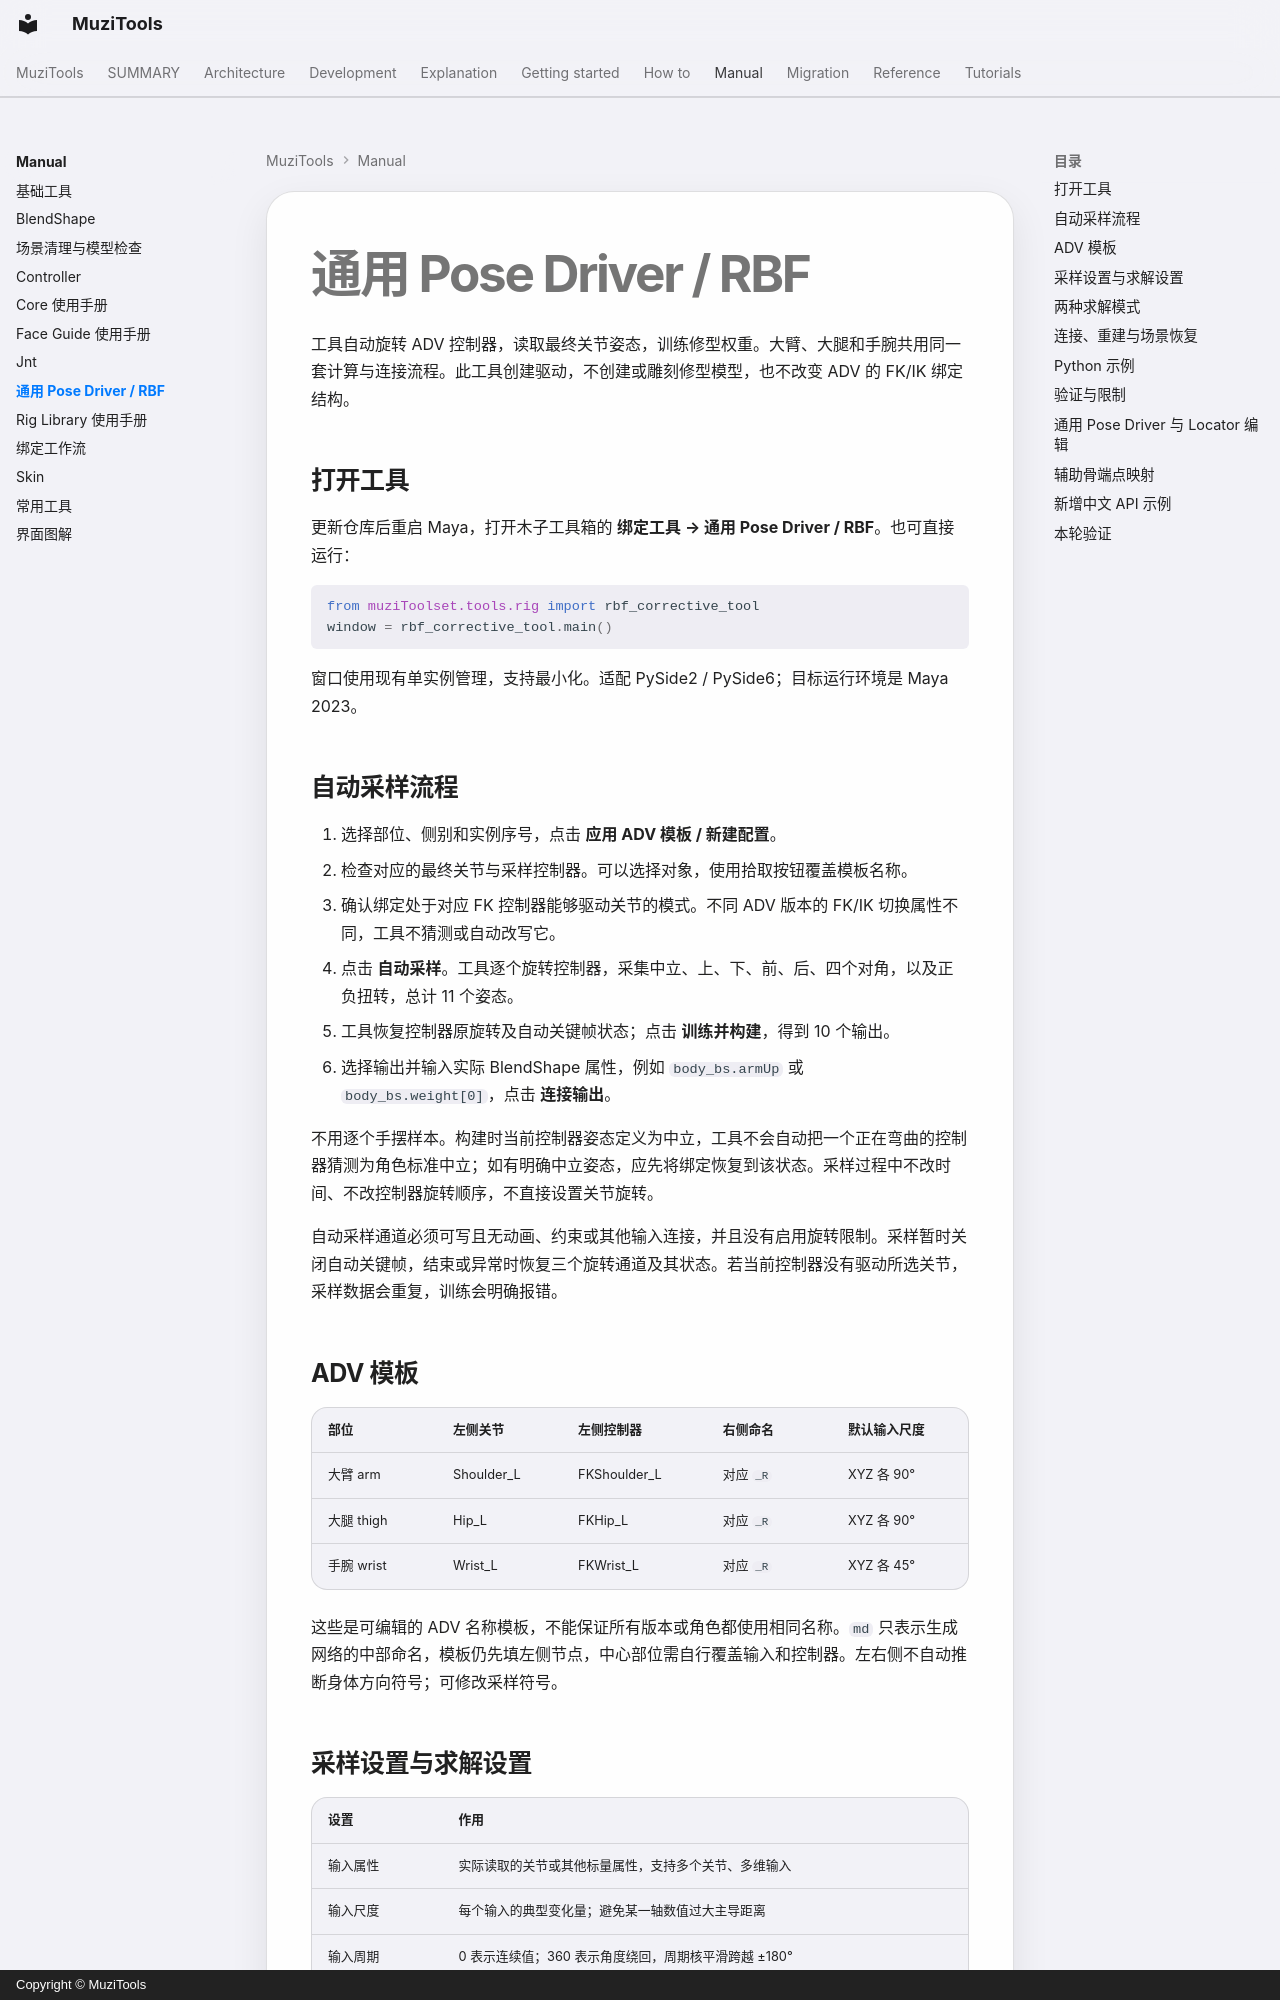

repository: MuZiMuZi/muziToolset · page: manual/rbf-corrective/index.html · generator: mkdocs · copyright: Copyright © MuziTools

# 通用 Pose Driver / RBF

工具自动旋转 ADV 控制器，读取最终关节姿态，训练修型权重。大臂、大腿和手腕共用同一套计算与连接流程。此工具创建驱动，不创建或雕刻修型模型，也不改变 ADV 的 FK/IK 绑定结构。

## 打开工具

更新仓库后重启 Maya，打开木子工具箱的 **绑定工具 → 通用 Pose Driver / RBF**。也可直接运行：

```python
from muziToolset.tools.rig import rbf_corrective_tool
window = rbf_corrective_tool.main()
```

窗口使用现有单实例管理，支持最小化。适配 PySide2 / PySide6；目标运行环境是 Maya 2023。

## 自动采样流程

1. 选择部位、侧别和实例序号，点击 **应用 ADV 模板 / 新建配置**。
2. 检查对应的最终关节与采样控制器。可以选择对象，使用拾取按钮覆盖模板名称。
3. 确认绑定处于对应 FK 控制器能够驱动关节的模式。不同 ADV 版本的 FK/IK 切换属性不同，工具不猜测或自动改写它。
4. 点击 **自动采样**。工具逐个旋转控制器，采集中立、上、下、前、后、四个对角，以及正负扭转，总计 11 个姿态。
5. 工具恢复控制器原旋转及自动关键帧状态；点击 **训练并构建**，得到 10 个输出。
6. 选择输出并输入实际 BlendShape 属性，例如 `body_bs.armUp` 或 `body_bs.weight[0]`，点击 **连接输出**。

不用逐个手摆样本。构建时当前控制器姿态定义为中立，工具不会自动把一个正在弯曲的控制器猜测为角色标准中立；如有明确中立姿态，应先将绑定恢复到该状态。采样过程中不改时间、不改控制器旋转顺序，不直接设置关节旋转。

自动采样通道必须可写且无动画、约束或其他输入连接，并且没有启用旋转限制。采样暂时关闭自动关键帧，结束或异常时恢复三个旋转通道及其状态。若当前控制器没有驱动所选关节，采样数据会重复，训练会明确报错。

## ADV 模板

| 部位 | 左侧关节 | 左侧控制器 | 右侧命名 | 默认输入尺度 |
| --- | --- | --- | --- | --- |
| 大臂 arm | Shoulder_L | FKShoulder_L | 对应 `_R` | XYZ 各 90° |
| 大腿 thigh | Hip_L | FKHip_L | 对应 `_R` | XYZ 各 90° |
| 手腕 wrist | Wrist_L | FKWrist_L | 对应 `_R` | XYZ 各 45° |

这些是可编辑的 ADV 名称模板，不能保证所有版本或角色都使用相同名称。`md` 只表示生成网络的中部命名，模板仍先填左侧节点，中心部位需自行覆盖输入和控制器。左右侧不自动推断身体方向符号；可修改采样符号。

## 采样设置与求解设置

| 设置 | 作用 |
| --- | --- |
| 输入属性 | 实际读取的关节或其他标量属性，支持多个关节、多维输入 |
| 输入尺度 | 每个输入的典型变化量；避免某一轴数值过大主导距离 |
| 输入周期 | 0 表示连续值；360 表示角度绕回，周期核平滑跨越 ±180° |
| 采样轴 | 控制器上两个摆动轴、一个扭转轴，默认 `Y,Z,X` |
| 摆动符号 | “上”和“前”在控制器上的旋转符号，默认 `-1,1` |
| 采样角度 | 单轴1、单轴2、对角1、对角2、扭转的角度幅度 |
| 半径 | Gaussian 核在归一化输入空间的宽度 |
| 正则项 | 默认 0，样本点精确插值；增大可缓解病态，但不再严格 one-hot |
| 夹到 0~1 | 限制修型权重范围，默认启用 |
| 输出归一化 | 权重总和超过 1 时缩放，默认关闭 |

大臂与大腿的默认采样角度是 `90,90,45,45,90`，手腕是 `45,45,22.5,22.5,45`。阈值可按角色活动范围调整。控制器采样轴与最终关节输入轴不必相同：RBF 使用采样时实际测得的关节数值，不假定两者一一对应。

一个自动采样控制器也可以同时驱动多个输入关节，只要所有输入对应的尺度、周期数量一致。通过 API 可定义任意 XYZ 偏移列表来采集组合姿态；UI 的 **补充当前姿态** 用于添加额外样本。
